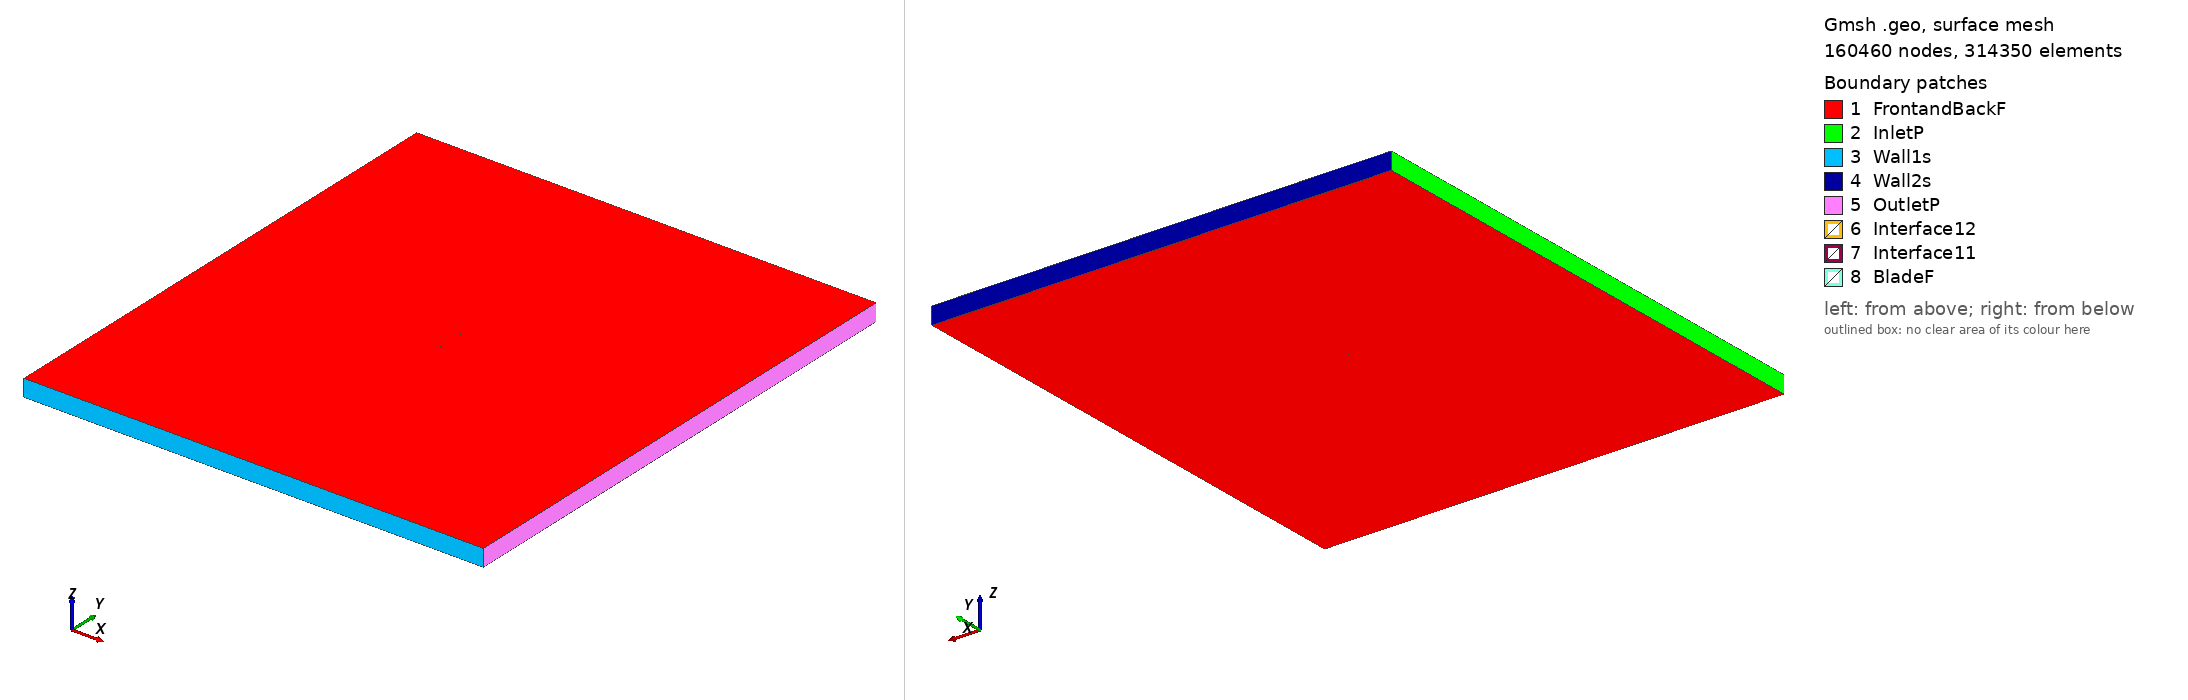

Gmsh geometry script, surface-meshed: 160460 nodes, 314350 surface elements. Boundary patches (legend numbers): 1 FrontandBackF, 2 InletP, 3 Wall1s, 4 Wall2s, 5 OutletP, 6 Interface12, 7 Interface11, 8 BladeF. Left view from above one corner, right view from below the opposite corner. Legend entries are the model's physical surfaces. The drawing asked Gmsh for element sizes between 1% and 20% of the model's largest extent; the script's own settings can give other sizes.

=== m27_tsr2_4.8895_aoa_9.7364.geo (drawn) ===
SetFactory("OpenCASCADE");

Point(1) = {0.073794, 0.722441, 0, 1.0};
Point(2) = {0.068613, 0.722519, 0, 1.0};
Point(3) = {0.060861, 0.722392, 0, 1.0};
Point(4) = {0.045225, 0.721341, 0, 1.0};
Point(5) = {0.029500, 0.719764, 0, 1.0};
Point(6) = {0.013776, 0.718202, 0, 1.0};
Point(7) = {-0.001857, 0.717167, 0, 1.0};
Point(8) = {-0.017303, 0.717259, 0, 1.0};
Point(9) = {-0.032434, 0.719232, 0, 1.0};
Point(10) = {-0.047121, 0.723867, 0, 1.0};
Point(11) = {-0.054250, 0.727472, 0, 1.0};
Point(12) = {-0.061204, 0.732112, 0, 1.0};
Point(13) = {-0.064596, 0.734952, 0, 1.0};
Point(14) = {-0.067910, 0.738244, 0, 1.0};
Point(15) = {-0.071126, 0.742136, 0, 1.0};
Point(16) = {-0.072655, 0.744540, 0, 1.0};
Point(17) = {-0.073920, 0.748540, 0, 1.0};
Point(18) = {-0.071743, 0.750000, 0, 1.0};
Point(19) = {-0.069865, 0.749672, 0, 1.0};
Point(20) = {-0.066203, 0.748455, 0, 1.0};
Point(21) = {-0.062584, 0.746985, 0, 1.0};
Point(22) = {-0.058962, 0.745529, 0, 1.0};
Point(23) = {-0.051672, 0.742889, 0, 1.0};
Point(24) = {-0.044328, 0.740578, 0, 1.0};
Point(25) = {-0.029431, 0.737207, 0, 1.0};
Point(26) = {-0.014316, 0.735128, 0, 1.0};
Point(27) = {0.000941, 0.733908, 0, 1.0};
Point(28) = {0.016248, 0.732988, 0, 1.0};
Point(29) = {0.031526, 0.731887, 0, 1.0};
Point(30) = {0.046702, 0.730185, 0, 1.0};
Point(31) = {0.061699, 0.727400, 0, 1.0};
Point(32) = {0.069106, 0.725465, 0, 1.0};
Point(33) = {0.074052, 0.723945, 0, 1.0};
Point(34) = {-0.073794, -0.722441, 0, 1.0};
Point(35) = {-0.068613, -0.722519, 0, 1.0};
Point(36) = {-0.060861, -0.722392, 0, 1.0};
Point(37) = {-0.045225, -0.721341, 0, 1.0};
Point(38) = {-0.029500, -0.719764, 0, 1.0};
Point(39) = {-0.013776, -0.718202, 0, 1.0};
Point(40) = {0.001857, -0.717167, 0, 1.0};
Point(41) = {0.017303, -0.717259, 0, 1.0};
Point(42) = {0.032434, -0.719232, 0, 1.0};
Point(43) = {0.047121, -0.723867, 0, 1.0};
Point(44) = {0.054250, -0.727472, 0, 1.0};
Point(45) = {0.061204, -0.732112, 0, 1.0};
Point(46) = {0.064596, -0.734952, 0, 1.0};
Point(47) = {0.067910, -0.738244, 0, 1.0};
Point(48) = {0.071126, -0.742136, 0, 1.0};
Point(49) = {0.072655, -0.744540, 0, 1.0};
Point(50) = {0.073920, -0.748540, 0, 1.0};
Point(51) = {0.071743, -0.750000, 0, 1.0};
Point(52) = {0.069865, -0.749672, 0, 1.0};
Point(53) = {0.066203, -0.748455, 0, 1.0};
Point(54) = {0.062584, -0.746985, 0, 1.0};
Point(55) = {0.058962, -0.745529, 0, 1.0};
Point(56) = {0.051672, -0.742889, 0, 1.0};
Point(57) = {0.044328, -0.740578, 0, 1.0};
Point(58) = {0.029431, -0.737207, 0, 1.0};
Point(59) = {0.014316, -0.735128, 0, 1.0};
Point(60) = {-0.000941, -0.733908, 0, 1.0};
Point(61) = {-0.016248, -0.732988, 0, 1.0};
Point(62) = {-0.031526, -0.731887, 0, 1.0};
Point(63) = {-0.046702, -0.730185, 0, 1.0};
Point(64) = {-0.061699, -0.727400, 0, 1.0};
Point(65) = {-0.069106, -0.725465, 0, 1.0};
Point(66) = {-0.074052, -0.723945, 0, 1.0};

// Lines: first blade (splines 1-4)
Spline(1) = {1:33};
Spline(2) = {33,1};

// Lines: second blade (splines 5-8)
Spline(3) = {34:66};
Spline(4) = {66,34};

// Outer domain (points 20001-4 and lines)
Point(67) = {-13.50000000, -15.00000000, 0, 1.0};
Point(68) = {-13.50000000, 15.00000000, 0, 1.0};
Point(69) = {13.50000000, 15.00000000, 0, 1.0};
Point(70) = {13.50000000, -15.00000000, 0, 1.0};
Line(11) = {67, 68};
Line(12) = {68, 69};
Line(13) = {69, 70};
Line(14) = {67, 70};

// Interface (between moving and stationary domain) (circles)
Circle(9) = {0, 0, 0, 0.80000000, 0, 2*Pi};
Circle(10) = {0, 0, 0, 0.80000000, 0, 2*Pi};

// Loops collect Lines/Splines/etc (blade1, blade2, domain, first circle)
Line Loop(1) = {1:2};
Line Loop(2) = {3:4};
Line Loop(3) = {11,12,13,-14};
Line Loop(4) = {9};

// BooleanDifference cuts out the circle/interface from the domain
Plane Surface(1) = {3};
Plane Surface(2) = {4};
BooleanDifference{ Surface{1}; Delete;}{ Surface{2}; Delete;}

// This one cuts out the blades from the inner circle/interface
Line Loop(6) = {10};
Plane Surface(5) = {6};
Plane Surface(6) = {1};
Plane Surface(7) = {2};
BooleanDifference{ Surface{5}; Delete;}{ Surface{6,7}; Delete;}

// extrude to 3rd dimension
Extrude {0, 0, 1} {Surface{1}; Surface{5}; Layers{1}; Recombine;}

// Physical Surfaces are the named boundaries (patches)
Physical Surface("Interface11") = {12};
Physical Surface("Interface12") = {10};

// sides of domain
Physical Surface("InletP") = {6};
Physical Surface("OutletP") = {9};

// top and bottom of domain
Physical Surface("Wall1s") = {7};
Physical Surface("Wall2s") = {8};

// Check FrontandBackF by ensuring there is nothing in the 3rd dimension
Physical Surface("FrontandBackF") = {1,11,5,17};
Physical Surface("BladeF") = {13:16};
Physical Volume("Turbine") = {2};
Physical Volume("Farfield") = {1};

// settings for airfoil boundary layer
Field[1] = BoundaryLayer;
Field[1].EdgesList = {1:4};
Field[1].hwall_n = 1e-3;
Field[1].thickness = 1.5e-2;
Field[1].ratio = 1.05;
Field[1].Quads = 1;
BoundaryLayer Field = 1;

// control points for mesh (blade and interface)
// floor((arc length / 1.5mm)/ 2) -> Transfinite Line
Transfinite Line {1,3} = 103 Using Progression 1;
Transfinite Line {2,4} = 2 Using Progression 1;
Transfinite Line {9, 15} = 800 Using Progression 1;

// For more information on gmsh syntax, visit http://gmsh.info/doc/texinfo/gmsh.html
